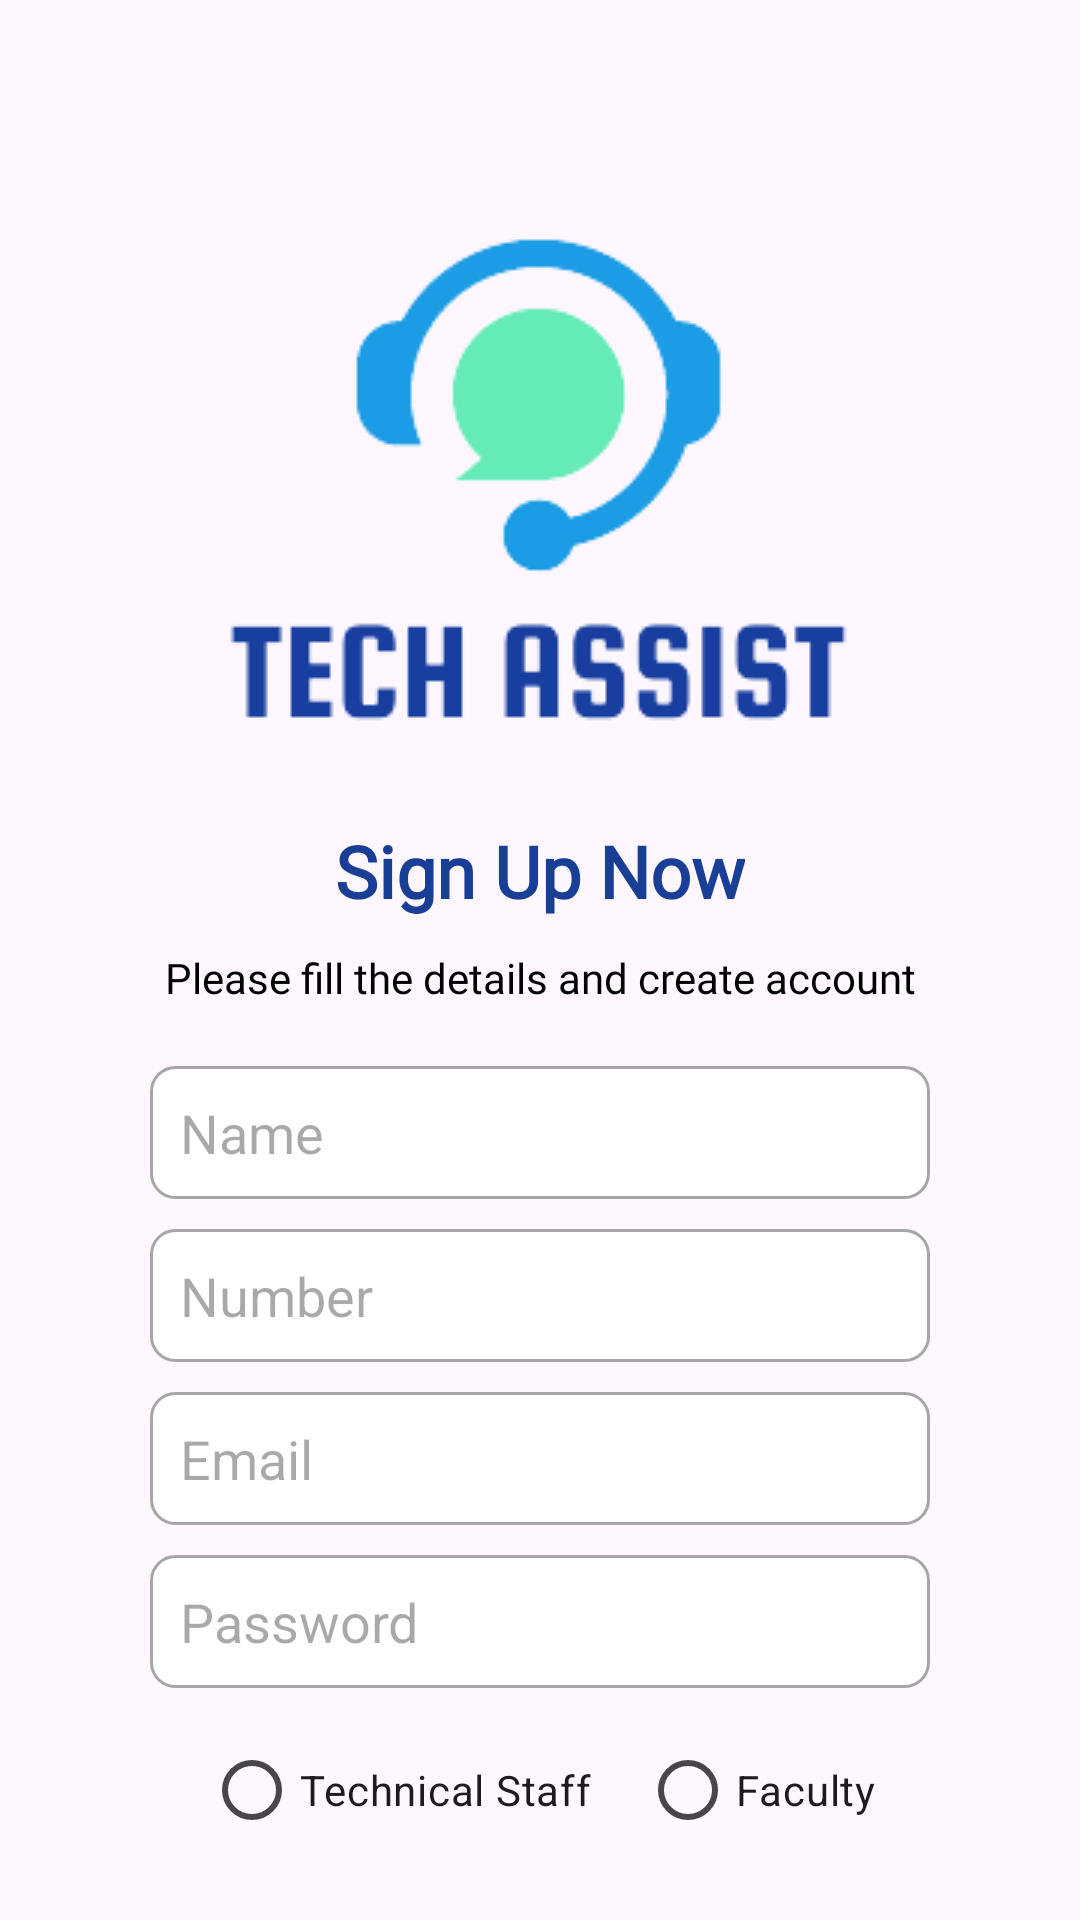

Here is an Android app screen rendered from its layout file. Give the layout XML and the strings, colors and styles it references.
<!-- AndroidManifest.xml: application theme Theme.FastTechAssist -->
<!-- res/layout/activity_signup.xml -->
<androidx.constraintlayout.widget.ConstraintLayout xmlns:android="http://schemas.android.com/apk/res/android"
    xmlns:app="http://schemas.android.com/apk/res-auto"
    xmlns:tools="http://schemas.android.com/tools"
    android:id="@+id/main"
    android:layout_width="match_parent"
    android:layout_height="match_parent"
    android:padding="20dp"
    tools:context=".SignupActivity">

    
    <ImageView
        android:id="@+id/signupLogo"
        android:layout_width="wrap_content"
        android:layout_height="wrap_content"
        android:src="@drawable/resized"
        app:layout_constraintTop_toTopOf="parent"
        app:layout_constraintStart_toStartOf="parent"
        app:layout_constraintEnd_toEndOf="parent"
        android:layout_marginTop="40dp" />

    
    <TextView
        android:id="@+id/signupMessage"
        android:layout_width="wrap_content"
        android:layout_height="wrap_content"
        android:text="Sign Up Now"
        android:textColor="@color/blue2"
        android:textSize="24sp"
        android:textStyle="bold"
        android:fontFamily="@font/roboto_mono_medium"
        app:layout_constraintTop_toBottomOf="@id/signupLogo"
        app:layout_constraintStart_toStartOf="parent"
        app:layout_constraintEnd_toEndOf="parent"
        android:layout_marginTop="20dp" />

    
    <TextView
        android:id="@+id/breadcrumb"
        android:layout_width="wrap_content"
        android:layout_height="wrap_content"
        android:text="Please fill the details and create account"
        android:textColor="@color/black"
        android:textSize="14sp"
        android:fontFamily="@font/roboto"
        app:layout_constraintTop_toBottomOf="@id/signupMessage"
        app:layout_constraintStart_toStartOf="parent"
        app:layout_constraintEnd_toEndOf="parent"
        android:layout_marginTop="10dp" />

    
    <EditText
        android:id="@+id/signupName"
        android:layout_width="0dp"
        android:layout_height="wrap_content"
        android:hint="Name"
        android:background="@drawable/dimens"
        android:inputType="textPersonName"
        android:layout_marginTop="20dp"
        android:layout_marginHorizontal="30dp"
        app:layout_constraintTop_toBottomOf="@id/breadcrumb"
        app:layout_constraintStart_toStartOf="parent"
        app:layout_constraintEnd_toEndOf="parent" />

    
    <EditText
        android:id="@+id/signupNumber"
        android:layout_width="0dp"
        android:layout_height="wrap_content"
        android:hint="Number"
        android:background="@drawable/dimens"
        android:inputType="phone"
        android:layout_marginTop="10dp"
        android:layout_marginHorizontal="30dp"
        app:layout_constraintTop_toBottomOf="@id/signupName"
        app:layout_constraintStart_toStartOf="parent"
        app:layout_constraintEnd_toEndOf="parent" />

    
    <EditText
        android:id="@+id/signupEmail"
        android:layout_width="0dp"
        android:layout_height="wrap_content"
        android:hint="Email"
        android:background="@drawable/dimens"
        android:inputType="textEmailAddress"
        android:layout_marginTop="10dp"
        android:layout_marginHorizontal="30dp"
        app:layout_constraintTop_toBottomOf="@id/signupNumber"
        app:layout_constraintStart_toStartOf="parent"
        app:layout_constraintEnd_toEndOf="parent" />

    
    <EditText
        android:id="@+id/signupPassword"
        android:layout_width="0dp"
        android:layout_height="wrap_content"
        android:hint="Password"
        android:background="@drawable/dimens"
        android:inputType="textPassword"
        android:layout_marginTop="10dp"
        android:layout_marginHorizontal="30dp"
        app:layout_constraintTop_toBottomOf="@id/signupEmail"
        app:layout_constraintStart_toStartOf="parent"
        app:layout_constraintEnd_toEndOf="parent" />

    
    <RadioGroup
        android:id="@+id/roleRadioGroup"
        android:layout_width="wrap_content"
        android:layout_height="wrap_content"
        android:orientation="horizontal"
        android:layout_marginTop="10dp"
        app:layout_constraintTop_toBottomOf="@id/signupPassword"
        app:layout_constraintStart_toStartOf="parent"
        app:layout_constraintEnd_toEndOf="parent">

        <RadioButton
            android:id="@+id/radioTechnicalStaff"
            android:layout_width="wrap_content"
            android:layout_height="wrap_content"
            android:text="Technical Staff" />

        <RadioButton
            android:id="@+id/radioFaculty"
            android:layout_width="wrap_content"
            android:layout_height="wrap_content"
            android:text="Faculty"
            android:layout_marginStart="16dp" />
    </RadioGroup>

    
    <Button
        android:id="@+id/signupButton"
        android:layout_width="0dp"
        android:layout_height="wrap_content"
        android:text="Sign Up"
        android:backgroundTint="@color/blue1"
        android:textColor="@android:color/white"
        android:layout_marginTop="20dp"
        android:layout_marginHorizontal="30dp"
        app:layout_constraintTop_toBottomOf="@id/roleRadioGroup"
        app:layout_constraintStart_toStartOf="parent"
        app:layout_constraintEnd_toEndOf="parent" />
    
    <TextView
        android:id="@+id/loginLink"
        android:layout_width="wrap_content"
        android:layout_height="wrap_content"
        android:text="Already have an account? Log In"
        android:textColor="@color/blue2"
        android:textSize="14sp"
        app:layout_constraintTop_toBottomOf="@id/signupButton"
        app:layout_constraintStart_toStartOf="parent"
        app:layout_constraintEnd_toEndOf="parent"
        android:layout_marginTop="2dp" />


</androidx.constraintlayout.widget.ConstraintLayout>
<!-- resources referenced by this layout -->
<resources>
  <color name="black">#FF000000</color>
  <color name="blue1">#1c9be4</color>
  <color name="blue2">#183e95</color>
  <!-- drawable dimens (drawable) -->
  <?xml version="1.0" encoding="utf-8"?>
  <shape xmlns:android="http://schemas.android.com/apk/res/android">
      <solid android:color="@android:color/white" />
      <stroke android:width="1dp" android:color="@color/grey" />
      <corners android:radius="8dp" />
      <padding
          android:left="10dp"
          android:top="10dp"
          android:right="10dp"
          android:bottom="10dp" />
  </shape>
  <!-- drawable resized: png bitmap (drawable, 8006 bytes) -->
  <style name="Theme.FastTechAssist" parent="Base.Theme.FastTechAssist" />
  <color name="grey">#A6A6A6</color>
  <style name="Base.Theme.FastTechAssist" parent="Theme.Material3.DayNight.NoActionBar">
          
          
      </style>
</resources>
